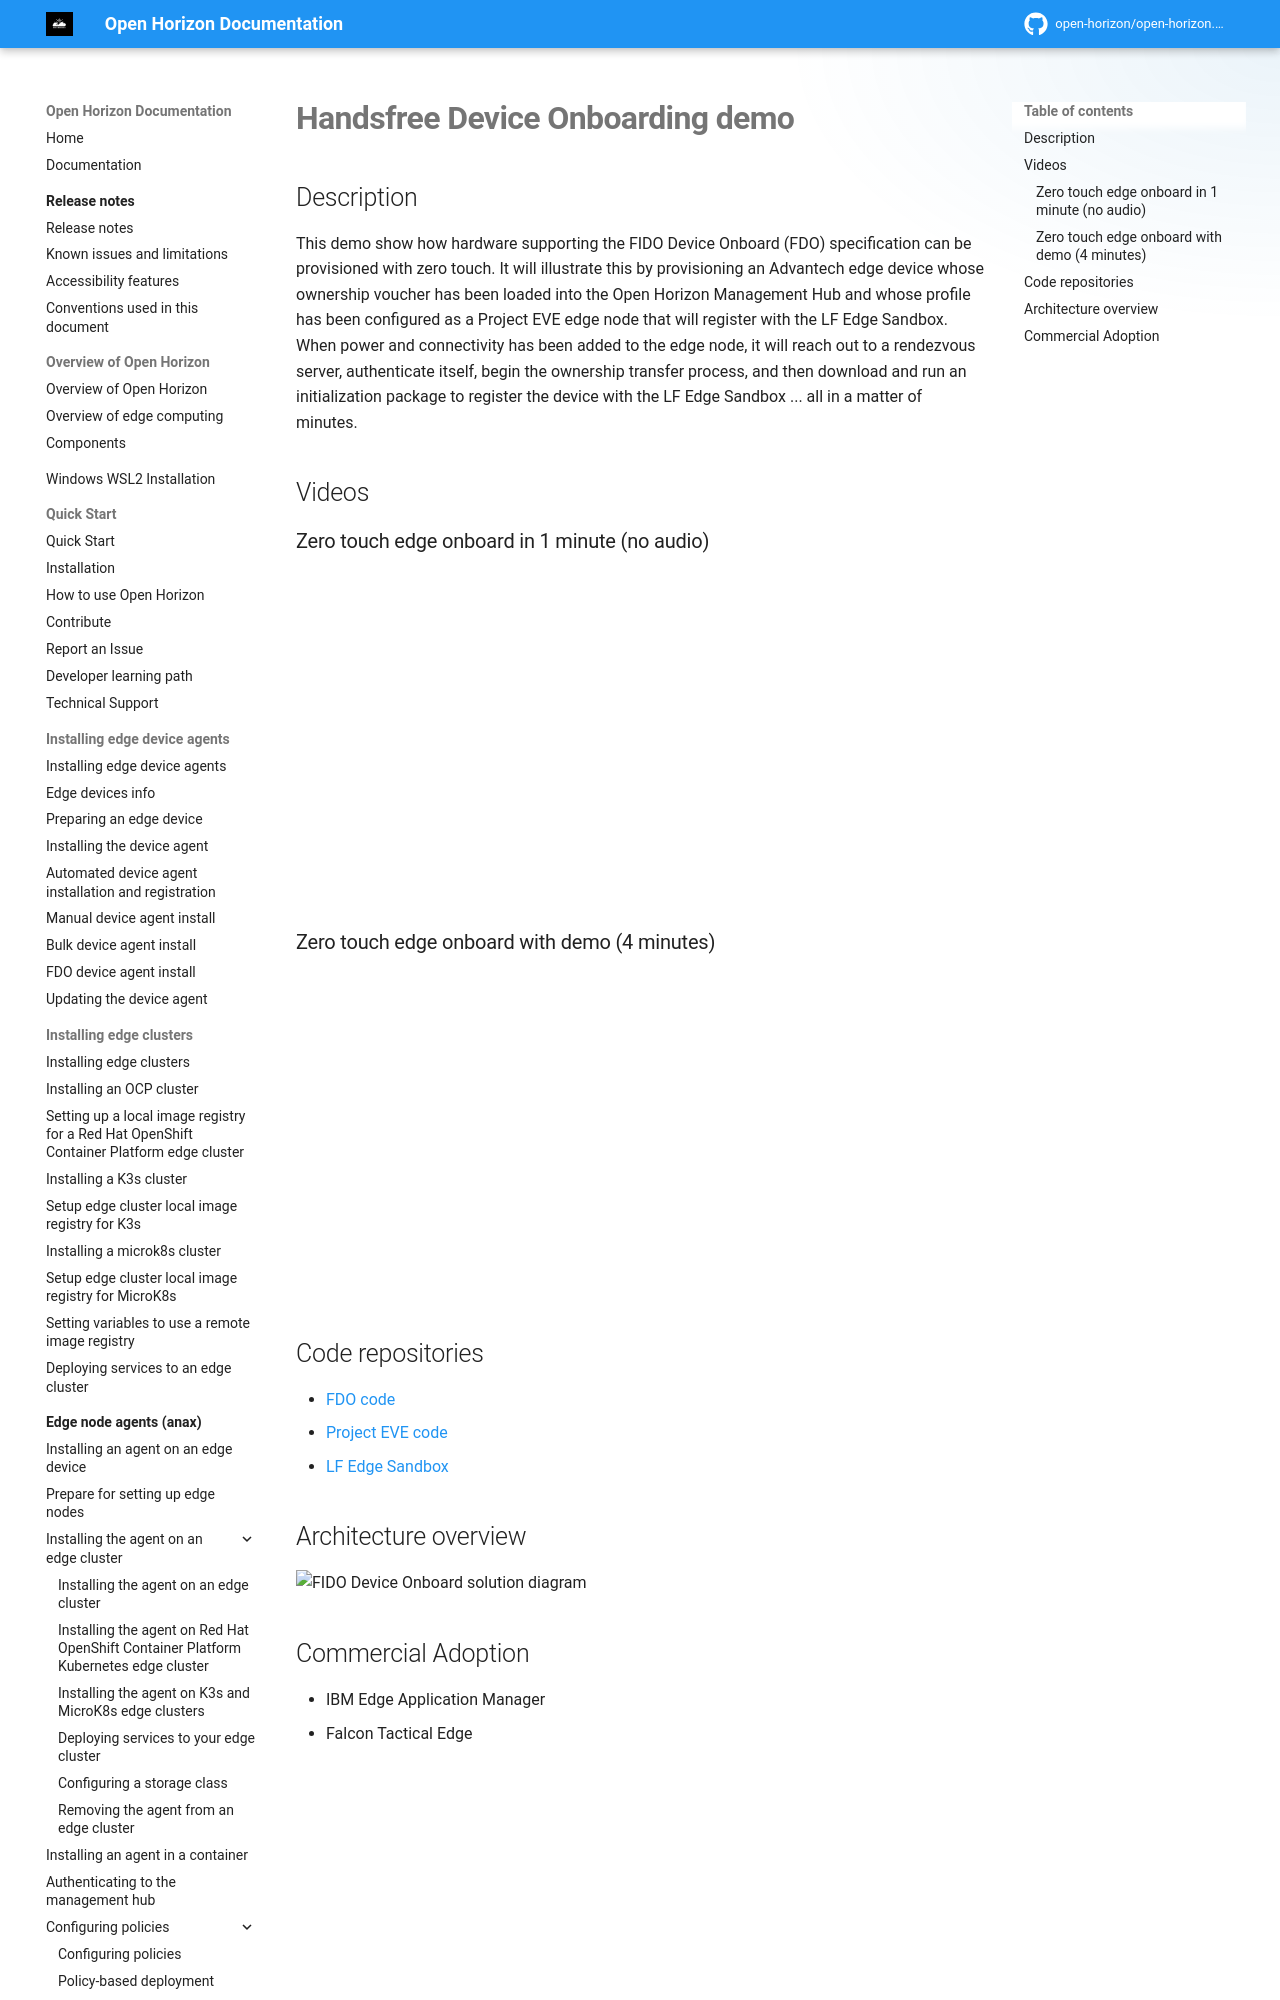

repository: open-horizon/open-horizon.github.io · page: docs/demos/fdo/index.html · generator: mkdocs

---
copyright: Contributors to the Open Horizon project
years: 2025
title: Handsfree Device Onboarding demo
description: Documentation for Handsfree Device Onboarding demo
lastupdated: 2025-05-03
nav_order: 4
parent: Demonstration videos and code
has_children: False
has_toc: False
---

# Handsfree Device Onboarding demo
